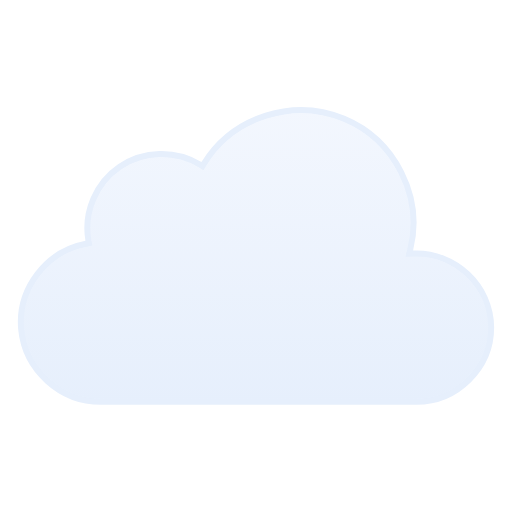
t = 0.00 s
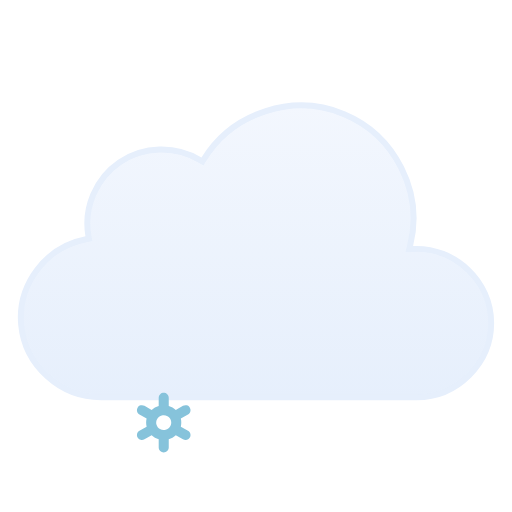
t = 0.53 s
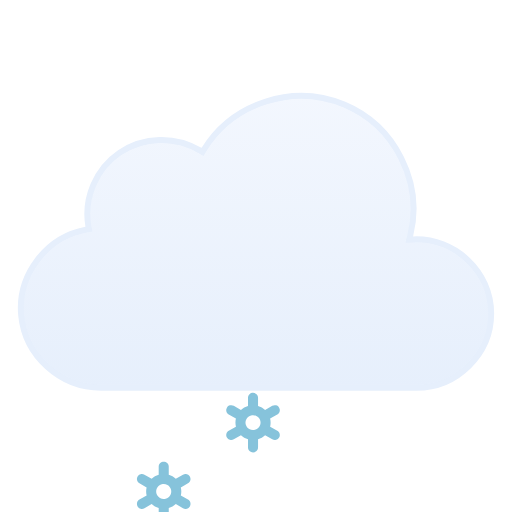
t = 1.03 s
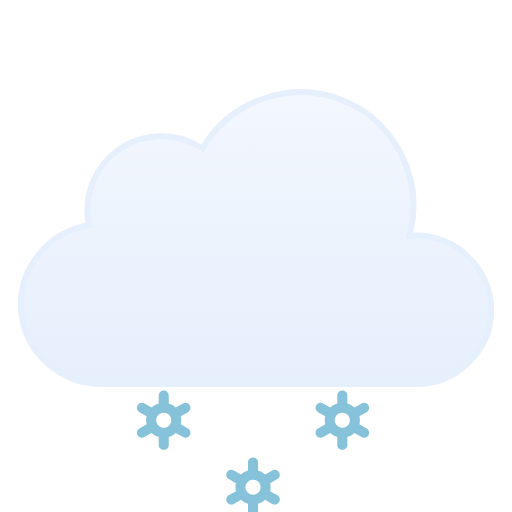
t = 1.50 s
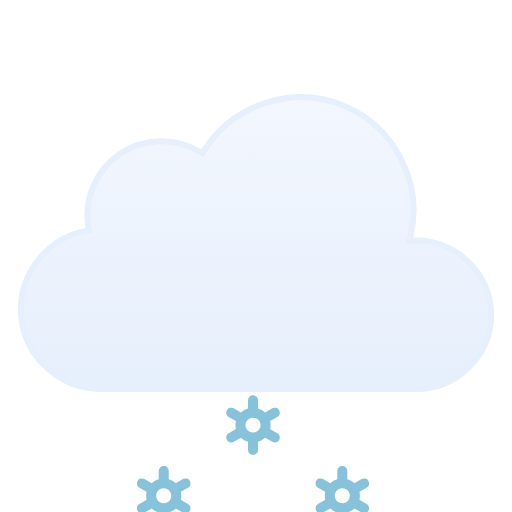
t = 2.05 s
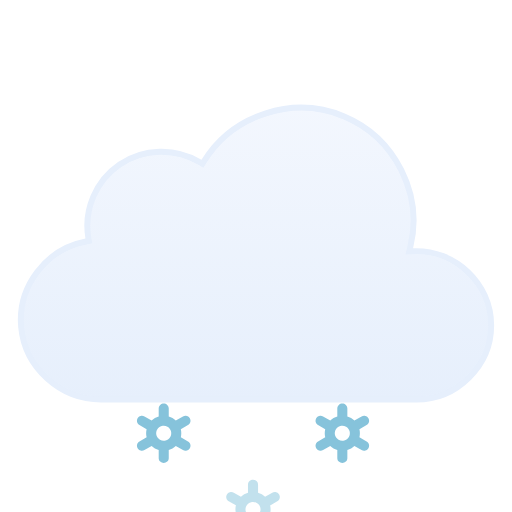
t = 2.63 s

The animated SVG that drew these frames (rendered in a browser with its animation timeline set to each time). Animation: 7 SMIL elements (animate=3,animateTransform=4); one cycle of 3.00 s, repeats indefinitely.

<svg viewBox="21 21 86 86" fill="none" xmlns="http://www.w3.org/2000/svg">
<g id="snow" clip-path="url(#clip0_1858_8860)">
<g id="Sky">
<g id="Clouds">
<g id="Cloud">
<path id="Cloud_2" d="M55.2623 48.4746C60.1227 40.6111 70.2975 37.38 78.8151 40.9434C87.3214 44.5023 92.138 54.0026 89.903 62.9648L89.7418 63.6143L90.4108 63.585C97.4203 63.2791 103.5 68.9917 103.5 76.0283C103.5 82.8395 97.7717 88.4997 90.9772 88.5H37.9537C31.1275 88.5018 25.2029 83.1709 24.5592 76.3604C23.9158 69.5518 28.7369 63.2124 35.443 61.9453L35.9264 61.8535L35.8424 61.3691C35.0256 56.6239 37.1258 51.7168 41.1051 49.0127C45.0951 46.3014 50.4459 46.1537 54.5797 48.6396L55.0026 48.8945L55.2623 48.4746Z" fill="url(#paint0_linear_1858_8860)" stroke="#E6EFFC" stroke-miterlimit="10"/>
</g>
<animateTransform attributeName="transform" type="translate" values="0 0;0 -3;0 0" dur="3s" begin="0s" repeatCount="indefinite" calcMode="spline" keySplines=".42 0 .58 1; .42 0 .58 1"/></g>
</g>
<g id="Precipitation">
<g id="Snowflakes">
<path id="Snowflake 1" d="M52.5781 90.366L51.3735 89.6775C51.4794 89.2326 51.4786 88.7687 51.3708 88.3241L52.5781 87.6345C52.6738 87.5805 52.7577 87.5079 52.8252 87.421C52.8926 87.3342 52.9423 87.2347 52.9711 87.1284C52.9998 87.0221 53.0071 86.9112 52.9926 86.802C52.9782 86.6928 52.9422 86.5876 52.8868 86.4926C52.7732 86.2998 52.5886 86.1597 52.3728 86.1025C52.157 86.0452 51.9276 86.0754 51.7339 86.1866L50.5278 86.8763C50.1931 86.5586 49.7868 86.3264 49.3437 86.1995V84.8202C49.3368 84.6003 49.245 84.3918 49.0875 84.2387C48.93 84.0856 48.7192 84 48.4998 84C48.2805 84 48.0699 84.0856 47.9124 84.2387C47.7548 84.3918 47.6628 84.6003 47.656 84.8202V86.1995C47.214 86.3289 46.8081 86.5598 46.4706 86.874L45.2662 86.1853C45.0724 86.0742 44.8428 86.044 44.627 86.1013C44.4113 86.1585 44.2267 86.2986 44.113 86.4913C44.0576 86.5864 44.0217 86.6916 44.0072 86.8007C43.9928 86.9099 44 87.0209 44.0288 87.1271C44.0575 87.2334 44.1072 87.3329 44.1747 87.4198C44.2421 87.5067 44.326 87.5792 44.4217 87.6332L45.6264 88.3216C45.5204 88.7666 45.5213 89.2305 45.629 89.675L44.4217 90.3647C44.326 90.4187 44.2421 90.4912 44.1747 90.5781C44.1072 90.665 44.0575 90.7645 44.0288 90.8708C44 90.9771 43.9928 91.088 44.0072 91.1972C44.0217 91.3063 44.0576 91.4115 44.113 91.5066C44.2267 91.6992 44.4113 91.8392 44.627 91.8965C44.8428 91.9537 45.0724 91.9236 45.2662 91.8126L46.4721 91.1229C46.8063 91.4409 47.2128 91.6726 47.6562 91.7979V93.1798C47.6631 93.3997 47.755 93.6082 47.9126 93.7613C48.0701 93.9144 48.2807 94 48.5 94C48.7194 94 48.9302 93.9144 49.0877 93.7613C49.2452 93.6082 49.337 93.3997 49.3439 93.1798V91.7975C49.7853 91.6683 50.1907 91.4378 50.5278 91.1242L51.7341 91.8138C51.9278 91.9248 52.1573 91.955 52.373 91.8977C52.5888 91.8405 52.7733 91.7005 52.887 91.5079C52.9424 91.4128 52.9784 91.3076 52.9928 91.1984C53.0073 91.0892 52.9998 90.9783 52.9711 90.872C52.9423 90.7657 52.8929 90.6662 52.8254 90.5793C52.7579 90.4925 52.6738 90.4199 52.5781 90.366ZM47.8664 90.0861C47.7229 90.005 47.5968 89.8961 47.4956 89.7657C47.3944 89.6353 47.3202 89.486 47.2771 89.3266C47.2339 89.1671 47.2228 89.0007 47.2443 88.8369C47.2658 88.6731 47.3197 88.5152 47.4026 88.3724C47.5735 88.084 47.8503 87.8743 48.1736 87.7883C48.497 87.7023 48.8411 87.747 49.1321 87.9126C49.2756 87.9938 49.4016 88.1027 49.5028 88.2331C49.604 88.3635 49.6782 88.5127 49.7214 88.6722C49.7645 88.8316 49.7757 88.9981 49.7541 89.1619C49.7326 89.3257 49.6787 89.4836 49.5958 89.6263C49.425 89.9149 49.1482 90.1247 48.8248 90.2108C48.5014 90.2969 48.1574 90.2523 47.8664 90.0867V90.0861Z" fill="#86C3DB" opacity="0"><animateTransform attributeName="transform" type="translate" values="0 0;0 20" dur="1s" begin="0.2s" repeatCount="indefinite" calcMode="spline" keySplines=".42 0 1 1"/><animate attributeName="opacity" values="0;1;1;0" dur="1s" begin="0.2s" repeatCount="indefinite" keyTimes="0;0.15;0.85;1"/></path>
<path id="Snowflake 2" d="M67.5781 90.366L66.3735 89.6775C66.4794 89.2326 66.4786 88.7687 66.3708 88.3241L67.5781 87.6345C67.6738 87.5805 67.7577 87.5079 67.8252 87.421C67.8926 87.3342 67.9423 87.2347 67.9711 87.1284C67.9998 87.0221 68.0071 86.9112 67.9926 86.802C67.9782 86.6928 67.9422 86.5876 67.8868 86.4926C67.7732 86.2998 67.5886 86.1597 67.3728 86.1025C67.157 86.0452 66.9276 86.0754 66.7339 86.1866L65.5278 86.8763C65.1931 86.5586 64.7868 86.3264 64.3437 86.1995V84.8202C64.3368 84.6003 64.245 84.3918 64.0875 84.2387C63.93 84.0856 63.7192 84 63.4998 84C63.2805 84 63.0699 84.0856 62.9124 84.2387C62.7548 84.3918 62.6628 84.6003 62.656 84.8202V86.1995C62.214 86.3289 61.8081 86.5598 61.4706 86.874L60.2662 86.1853C60.0724 86.0742 59.8428 86.044 59.627 86.1013C59.4113 86.1585 59.2267 86.2986 59.113 86.4913C59.0576 86.5864 59.0217 86.6916 59.0072 86.8007C58.9928 86.9099 59 87.0209 59.0288 87.1271C59.0575 87.2334 59.1072 87.3329 59.1747 87.4198C59.2421 87.5067 59.326 87.5792 59.4217 87.6332L60.6264 88.3216C60.5204 88.7666 60.5213 89.2305 60.629 89.675L59.4217 90.3647C59.326 90.4187 59.2421 90.4912 59.1747 90.5781C59.1072 90.665 59.0575 90.7645 59.0288 90.8708C59 90.9771 58.9928 91.088 59.0072 91.1972C59.0217 91.3063 59.0576 91.4115 59.113 91.5066C59.2267 91.6992 59.4113 91.8392 59.627 91.8965C59.8428 91.9537 60.0724 91.9236 60.2662 91.8126L61.4721 91.1229C61.8063 91.4409 62.2128 91.6726 62.6562 91.7979V93.1798C62.6631 93.3997 62.755 93.6082 62.9126 93.7613C63.0701 93.9144 63.2807 94 63.5 94C63.7194 94 63.9302 93.9144 64.0877 93.7613C64.2452 93.6082 64.337 93.3997 64.3439 93.1798V91.7975C64.7853 91.6683 65.1907 91.4378 65.5278 91.1242L66.7341 91.8138C66.9278 91.9248 67.1573 91.955 67.373 91.8977C67.5888 91.8405 67.7733 91.7005 67.887 91.5079C67.9424 91.4128 67.9784 91.3076 67.9928 91.1984C68.0073 91.0892 67.9998 90.9783 67.9711 90.872C67.9423 90.7657 67.8929 90.6662 67.8254 90.5793C67.7579 90.4925 67.6738 90.4199 67.5781 90.366ZM62.8664 90.0861C62.7229 90.005 62.5968 89.8961 62.4956 89.7657C62.3944 89.6353 62.3202 89.486 62.2771 89.3266C62.2339 89.1671 62.2228 89.0007 62.2443 88.8369C62.2658 88.6731 62.3197 88.5152 62.4026 88.3724C62.5735 88.084 62.8503 87.8743 63.1736 87.7883C63.497 87.7023 63.8411 87.747 64.1321 87.9126C64.2756 87.9938 64.4016 88.1027 64.5028 88.2331C64.604 88.3635 64.6782 88.5127 64.7214 88.6722C64.7645 88.8316 64.7757 88.9981 64.7541 89.1619C64.7326 89.3257 64.6787 89.4836 64.5958 89.6263C64.425 89.9149 64.1482 90.1247 63.8248 90.2108C63.5014 90.2969 63.1574 90.2523 62.8664 90.0867V90.0861Z" fill="#86C3DB" opacity="0"><animateTransform attributeName="transform" type="translate" values="0 0;0 20" dur="1s" begin="0.7s" repeatCount="indefinite" calcMode="spline" keySplines=".42 0 1 1"/><animate attributeName="opacity" values="0;1;1;0" dur="1s" begin="0.7s" repeatCount="indefinite" keyTimes="0;0.15;0.85;1"/></path>
<path id="Snowflake 3" d="M82.5781 90.366L81.3735 89.6775C81.4794 89.2326 81.4786 88.7687 81.3708 88.3241L82.5781 87.6345C82.6738 87.5805 82.7577 87.5079 82.8252 87.421C82.8926 87.3342 82.9423 87.2347 82.9711 87.1284C82.9998 87.0221 83.0071 86.9112 82.9926 86.802C82.9782 86.6928 82.9422 86.5876 82.8868 86.4926C82.7732 86.2998 82.5886 86.1597 82.3728 86.1025C82.157 86.0452 81.9276 86.0754 81.7339 86.1866L80.5278 86.8763C80.1931 86.5586 79.7868 86.3264 79.3437 86.1995V84.8202C79.3368 84.6003 79.245 84.3918 79.0875 84.2387C78.93 84.0856 78.7192 84 78.4998 84C78.2805 84 78.0699 84.0856 77.9124 84.2387C77.7548 84.3918 77.6628 84.6003 77.656 84.8202V86.1995C77.214 86.3289 76.8081 86.5598 76.4706 86.874L75.2662 86.1853C75.0724 86.0742 74.8428 86.044 74.627 86.1013C74.4113 86.1585 74.2267 86.2986 74.113 86.4913C74.0576 86.5864 74.0217 86.6916 74.0072 86.8007C73.9928 86.9099 74 87.0209 74.0288 87.1271C74.0575 87.2334 74.1072 87.3329 74.1747 87.4198C74.2421 87.5067 74.326 87.5792 74.4217 87.6332L75.6264 88.3216C75.5204 88.7666 75.5213 89.2305 75.629 89.675L74.4217 90.3647C74.326 90.4187 74.2421 90.4912 74.1747 90.5781C74.1072 90.665 74.0575 90.7645 74.0288 90.8708C74 90.9771 73.9928 91.088 74.0072 91.1972C74.0217 91.3063 74.0576 91.4115 74.113 91.5066C74.2267 91.6992 74.4113 91.8392 74.627 91.8965C74.8428 91.9537 75.0724 91.9236 75.2662 91.8126L76.4721 91.1229C76.8063 91.4409 77.2128 91.6726 77.6562 91.7979V93.1798C77.6631 93.3997 77.755 93.6082 77.9126 93.7613C78.0701 93.9144 78.2807 94 78.5 94C78.7194 94 78.9302 93.9144 79.0877 93.7613C79.2452 93.6082 79.337 93.3997 79.3439 93.1798V91.7975C79.7853 91.6683 80.1907 91.4378 80.5278 91.1242L81.7341 91.8138C81.9278 91.9248 82.1573 91.955 82.373 91.8977C82.5888 91.8405 82.7733 91.7005 82.887 91.5079C82.9424 91.4128 82.9784 91.3076 82.9928 91.1984C83.0073 91.0892 82.9998 90.9783 82.9711 90.872C82.9423 90.7657 82.8929 90.6662 82.8254 90.5793C82.7579 90.4925 82.6738 90.4199 82.5781 90.366ZM77.8664 90.0861C77.7229 90.005 77.5968 89.8961 77.4956 89.7657C77.3944 89.6353 77.3202 89.486 77.2771 89.3266C77.2339 89.1671 77.2228 89.0007 77.2443 88.8369C77.2658 88.6731 77.3197 88.5152 77.4026 88.3724C77.5735 88.084 77.8503 87.8743 78.1736 87.7883C78.497 87.7023 78.8411 87.747 79.1321 87.9126C79.2756 87.9938 79.4016 88.1027 79.5028 88.2331C79.604 88.3635 79.6782 88.5127 79.7214 88.6722C79.7645 88.8316 79.7757 88.9981 79.7541 89.1619C79.7326 89.3257 79.6787 89.4836 79.5958 89.6263C79.425 89.9149 79.1482 90.1247 78.8248 90.2108C78.5014 90.2969 78.1574 90.2523 77.8664 90.0867V90.0861Z" fill="#86C3DB" opacity="0"><animateTransform attributeName="transform" type="translate" values="0 0;0 20" dur="1s" begin="1.2s" repeatCount="indefinite" calcMode="spline" keySplines=".42 0 1 1"/><animate attributeName="opacity" values="0;1;1;0" dur="1s" begin="1.2s" repeatCount="indefinite" keyTimes="0;0.15;0.85;1"/></path>
</g>
</g>
</g>
<defs>
<linearGradient id="paint0_linear_1858_8860" x1="64.0008" y1="39" x2="64.0008" y2="89" gradientUnits="userSpaceOnUse">
<stop stop-color="#F3F7FE"/>
<stop offset="1" stop-color="#E6EFFC"/>
</linearGradient>
<clipPath id="clip0_1858_8860">
<rect width="128" height="128" fill="white"/>
</clipPath>
</defs>
</svg>
